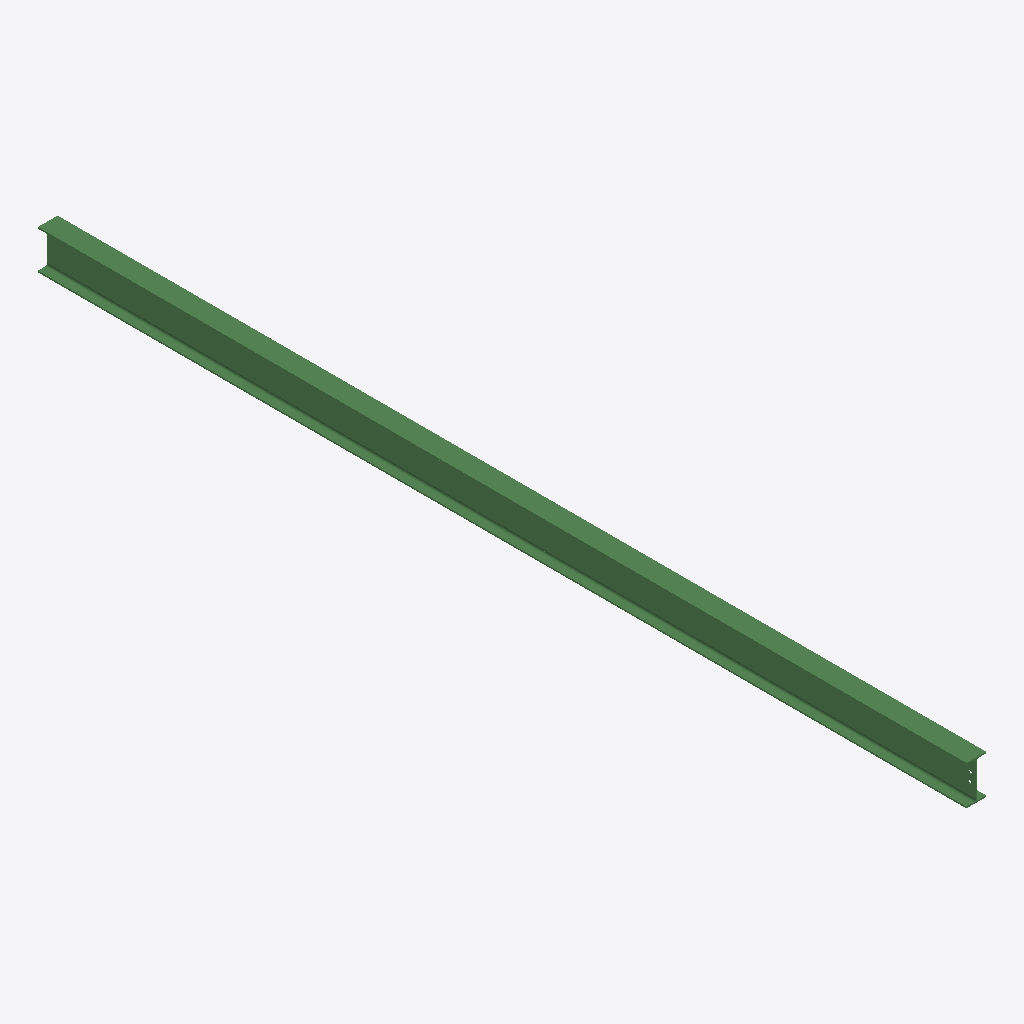
Isometric view of an IFC building model (IFC-SPF (STEP), schema IFC2X3, length unit millimetre), seen from the south-west, elements coloured by IFC class: 1 beam (green).
Extent 0.1 m × 6.4 m × 0.3 m (x, y, z). Storeys (1): Undefined at 0.00 m. Elements (1): 1 IfcBeam.

HEADER;
FILE_DESCRIPTION(('ViewDefinition[AISC_Steel_Detailing]','Option [BaseQuantities:Off]','Option [GridExport:On]','Option [Assemblies:Off]','Option [Bolts:On]','Option [Rebars:On]','Option [PourObjects:Off]','Option [Welds:On]','Option [SurfaceTreatments:On]','Option [LocationBy:0]','Option [ViewColors:Off]','Option [SectionedSpine:Off]','[2 more]'),'2;1');
FILE_NAME('b_482_Qty_1.ifc','2026-05-16T11:53:05',('GIOVANNIPC\\gcorrea'),('Structural Designer'),'IFC Database version: Work','Tekla Structures 2020 Service Pack 5, IFC Export','');
FILE_SCHEMA(('IFC2X3'));
ENDSEC;
DATA;
#37=IFCPROJECT('2G7ZFDNE16yBDU14FA92Me',#5,'Proyecto',$,$,$,$,(#11),#36);
#39=IFCSITE('2xvEzEinjBTea80yOTcujY',#5,'Obra',$,$,#38,$,$,.ELEMENT.,$,$,$,$,$);
#41=IFCBUILDING('3tOYsSE8H58e3QhD3rEDZZ',#5,'Undefined',$,$,#40,$,$,.ELEMENT.,$,$,$);
#43=IFCBUILDINGSTOREY('29hdEUCErFze9E_VIAceOd',#5,'Undefined',$,$,#42,$,$,.ELEMENT.,0.0);
#64=IFCBEAM('0FqXa9zIT0ywauwGfuFOwe',#44,'BEAM','IPE270','IPE270',#47,#63,'ID0fd21909-f527-40f3-a938-e90a783d8ea8');
ENDSEC;
